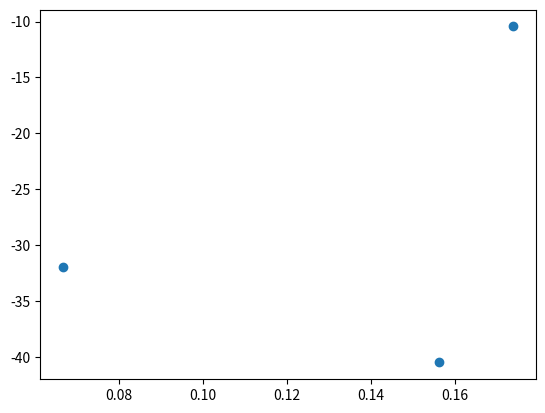

Write the Python code that produced this figure.
# This is the code to simulate the SBP data
import numpy as np
import matplotlib.pyplot as plt

class SBP_Simulate():
    def __init__(self, size, layers, rho, c, m_per_p, thresh):
        self.layers = layers
        self.rho = rho
        self.c = c
        self.m_per_p = m_per_p
        self.thresh = thresh
        self.profile = np.ones((size,1), dtype=np.float32)*0.00001
        self.floor = np.ones((size, size), dtype=np.float32)*0.00001
        self.rho_profile = np.zeros((size, 1))
        self.c_profile = np.zeros((size, 1))
        self.twtt = np.array([], dtype=np.float32)
        self.amp = np.array([], dtype=np.float32)
        for i in range(len(self.layers)):
            if i == 0:
                self.rho_profile[0:self.layers[i]] = self.rho[i]
                self.c_profile[0:self.layers[i]] = self.c[i]
                self.rho_profile[self.layers[i]:self.layers[i+1]] = self.rho[i+1]
                self.c_profile[self.layers[i]:self.layers[i+1]] = self.c[i+1]
            elif i == len(layers)-1:
                self.rho_profile[self.layers[i]:] = self.rho[i+1]
                self.c_profile[self.layers[i]:] = self.c[i+1]
            else:
                self.rho_profile[self.layers[i]:self.layers[i+1]] = self.rho[i+1]
                self.c_profile[self.layers[i]:self.layers[i+1]] = self.c[i+1]
        self.impedance = self.rho_profile * self.c_profile
        
    def simulate(self):
        index = 0
        up_down = -1 
        time = 0
        coeff = 1
        rt = []
        self.pulse(index, up_down, time, coeff, rt)

    def pulse(self, index, up_down, time, coeff, rt):
        if up_down == -1: # Descending Pulse
            if index+1 == len(self.profile):
                return
            else:
                while self.impedance[index] == self.impedance[index+1]:
                    time += self.m_per_p / self.c_profile[index]
                    index += 1
                    if index+1 == len(self.profile):
                        return
                R = ((self.impedance[index+1] - self.impedance[index]) / (self.impedance[index+1] + self.impedance[index])) * coeff
                T = ((2*self.impedance[index+1]) / (self.impedance[index+1] + self.impedance[index])) * coeff
                if R >= self.thresh:
                    self.pulse(index, 1, time + self.m_per_p / self.c_profile[index], R, np.append(rt,R))
                if T >= self.thresh:
                    self.pulse(index+1, -1, time + self.m_per_p / self.c_profile[index], T, np.append(rt,T))

        elif up_down == 1: # Ascending Pulse
            if index-1 == -1:
                return
            else:
                while self.impedance[index] == self.impedance[index-1]:
                    time += self.m_per_p / self.c_profile[index]
                    index -= 1
                    if index-1 == -1:
                        time += self.m_per_p / self.c_profile[index]
                        self.twtt = np.append(self.twtt, time)
                        self.amp = np.append(self.amp, coeff)
                        print(rt)
                        return
                R = ((self.impedance[index-1] - self.impedance[index]) / (self.impedance[index-1] + self.impedance[index])) * coeff
                T = ((2*self.impedance[index-1]) / (self.impedance[index-1] + self.impedance[index])) * coeff
                if T >= self.thresh:
                    self.pulse(index-1, 1, time + self.m_per_p / self.c_profile[index], T, np.append(rt,T))
                if R >= self.thresh:
                    self.pulse(index, -1, time + self.m_per_p / self.c_profile[index], R, np.append(rt,R))

    # def seafloor(self):
    #     for i in range(len(self.twtt)):
    #         hit = round((1500*self.twtt[i])/2)
    #         self.floor

    #     # for i in range(256):
    #     #     self.floor[:,i] = self.profile

def run():
    size = 1000
    # layers = [10, 20, 30]
    layers = [50, 115, 130]
    rho = [1026, 1600, 1800, 2700]
    c = [1500, 1450, 1700, 5000]
    thresh = 0.00
    m_per_p = 1 # Meters/Pixel
    sbp_simulate = SBP_Simulate(size, layers, rho, c, m_per_p, thresh)
    sbp_simulate.simulate() 
    print(sbp_simulate.twtt)
    # sbp_simulate.seafloor()

    plt.plot(sbp_simulate.twtt, 20*np.log(sbp_simulate.amp), "o")
    plt.show()


if __name__ == '__main__':
    run()
